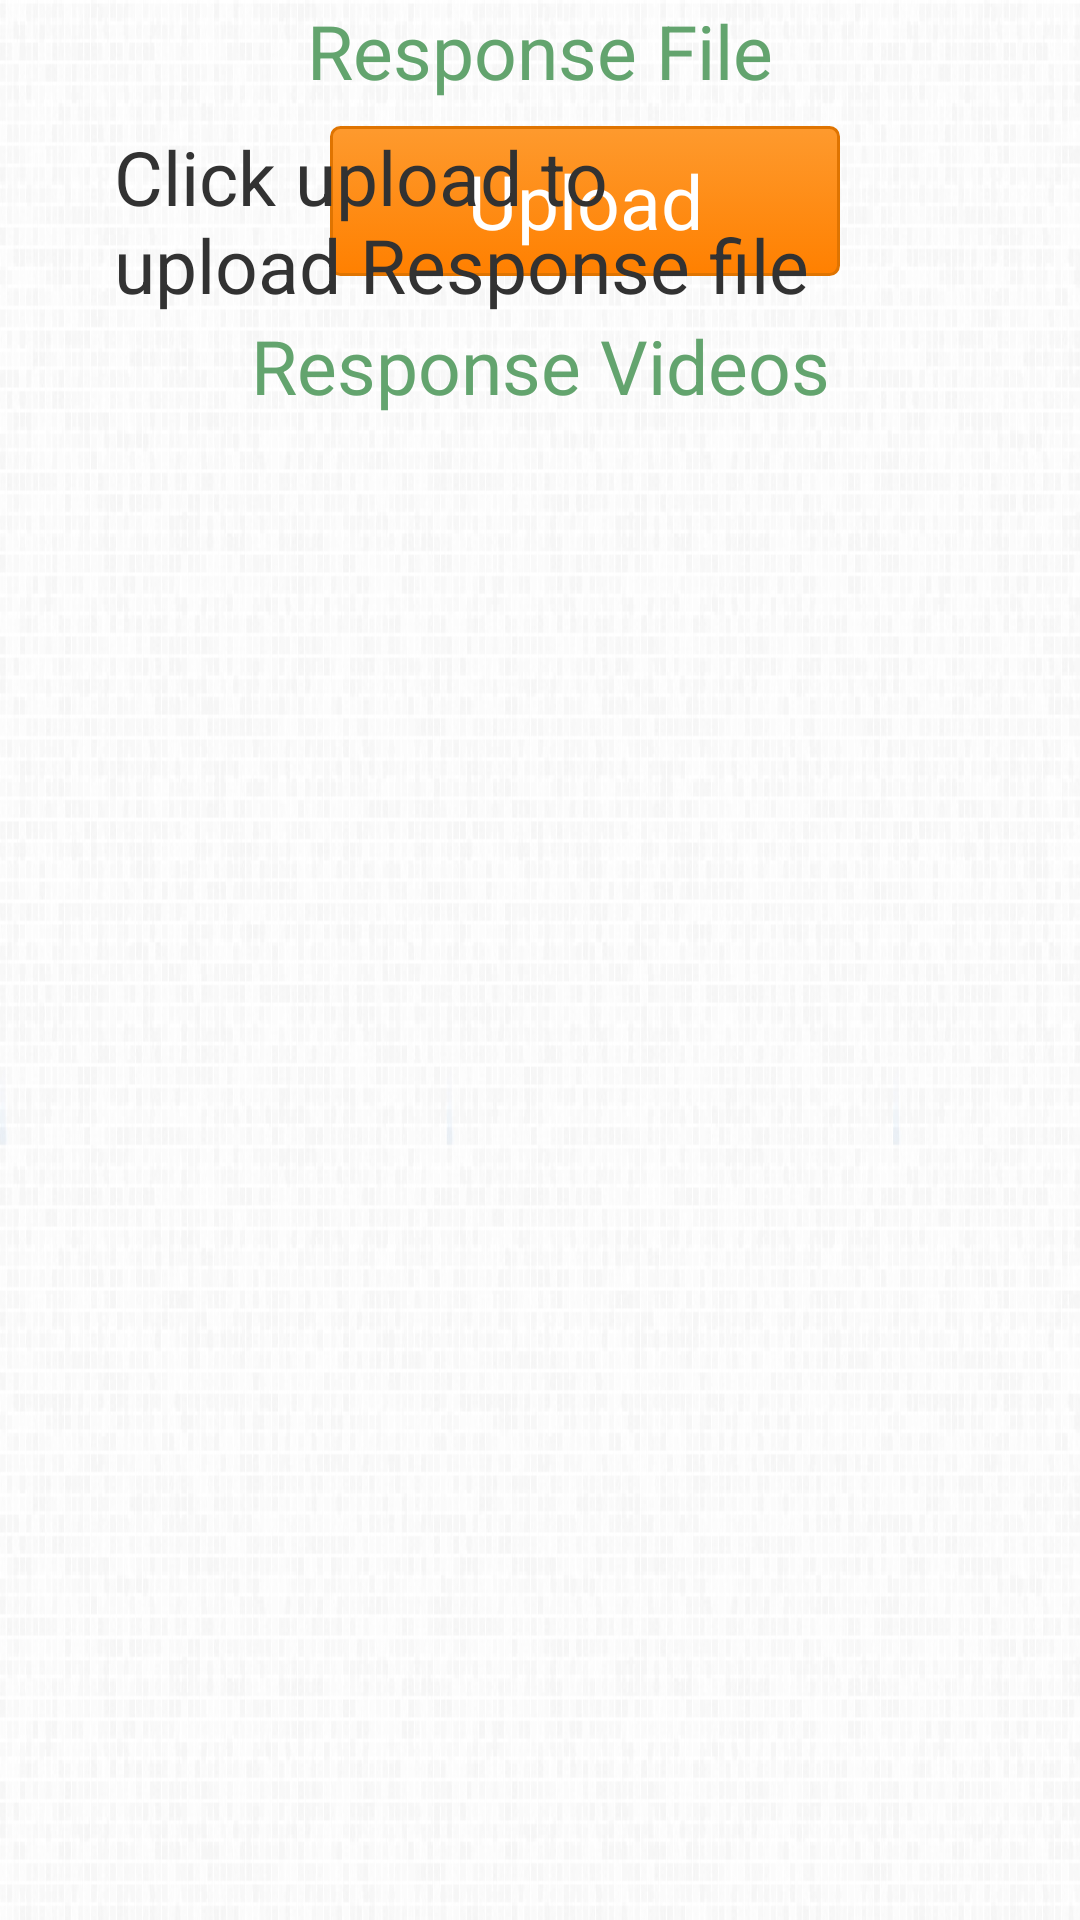

Produce the Android XML layout that renders to this screen, including the resource entries it uses.
<!-- AndroidManifest.xml: application theme AppTheme -->
<!-- res/layout/upload_individual.xml -->
<?xml version="1.0" encoding="utf-8"?>
<RelativeLayout xmlns:android="http://schemas.android.com/apk/res/android"
    android:layout_width="match_parent"
    android:layout_height="match_parent"
    android:background="@drawable/app_background" >

    <RelativeLayout
        android:id="@+id/relativeLayout1"
        android:layout_width="match_parent"
        android:layout_height="wrap_content"
        android:layout_alignParentTop="true"
        android:layout_marginTop="42dp" 
        android:layout_marginLeft="20dp"
        android:layout_marginRight="80dp">

        <Button
            android:id="@+id/btn1"
            android:layout_width="170dp"
            android:layout_height="50dp"
            android:layout_alignParentRight="true"
            android:layout_alignParentTop="true"
            android:text="Upload" 
            android:textColor="#ffffff"
            android:textSize="25sp"
            android:background="@drawable/button_general"/>

        <TextView
            android:id="@+id/textView1"
            android:layout_width="wrap_content"
            android:layout_height="wrap_content"
            android:layout_alignParentLeft="true"
            android:layout_marginLeft="18dp"
            android:textSize="25sp"
            android:text="Click upload to upload Response file"/>
    </RelativeLayout>
<RelativeLayout
        android:layout_width="wrap_content"
        android:layout_height="wrap_content"
        android:layout_centerHorizontal="true" >
    
      <TextView
        android:id="@+id/textView3"
        android:layout_width="match_parent"
        android:layout_height="wrap_content"
        android:layout_alignParentTop="true"
        android:layout_centerHorizontal="true"
        android:gravity="center"
        android:text="Response File"
        android:textColor="#63a46e"
        android:textSize="25sp"/>
   
    </RelativeLayout>
    
    <RelativeLayout
        android:id="@+id/relativeLayout2"
        android:layout_width="match_parent"
        android:layout_height="wrap_content"
        android:layout_alignParentLeft="true"
        android:layout_below="@+id/relativeLayout1"
        android:layout_marginTop="30dp" >

        <ScrollView
            android:id="@+id/scrollView1"
            android:layout_width="match_parent"
            android:layout_height="wrap_content" >

            <LinearLayout
                android:id="@+id/linearlayoutdesign"
                android:layout_width="match_parent"
                android:layout_height="wrap_content"
                android:orientation="vertical" >

                <TableLayout
                    android:id="@+id/table_main"
                    android:layout_width="match_parent"
                    android:layout_height="wrap_content"
                    android:layout_marginLeft="20dp"
                    android:layout_marginRight="80dp"
                    android:layout_centerHorizontal="true"
                    android:shrinkColumns="*"
                    android:stretchColumns="*" >
                </TableLayout>
            </LinearLayout>
        </ScrollView>
    </RelativeLayout>

    
    <RelativeLayout
        android:layout_width="wrap_content"
        android:layout_height="wrap_content"
        android:layout_centerHorizontal="true" 
        android:layout_marginTop="20dp">
   
    </RelativeLayout>

    <TextView
        android:id="@+id/textView4"
        android:layout_width="match_parent"
        android:layout_height="wrap_content"
        android:layout_alignParentLeft="true"
        android:layout_below="@+id/relativeLayout1"
        android:gravity="center"
        android:text="Response Videos"
        android:textColor="#63a46e"
        android:textSize="25sp" />

</RelativeLayout>
<!-- resources referenced by this layout -->
<resources>
  <!-- drawable app_background: png bitmap (drawable, 146705 bytes) -->
  <!-- drawable button_general (drawable) -->
  <?xml version="1.0" encoding="utf-8"?>
  <selector xmlns:android="http://schemas.android.com/apk/res/android" >
       <item android:state_pressed="true" >
           <shape android:shape="rectangle"  >
               <corners android:radius="3dip" />
               <stroke android:width="1dip" android:color="#DF7401" />
               <gradient  android:angle="-90"  android:startColor="#FF8000" android:endColor="#DF7401"  />            
           </shape>
       </item>
      <item android:state_focused="true">
           <shape android:shape="rectangle"  >
               <corners android:radius="3dip" />
               <stroke android:width="1dip" android:color="#DF7401" />
               <solid  android:color="#FF8000"/>       
           </shape>
       </item>  
      <item >
          <shape android:shape="rectangle"  >
               <corners android:radius="3dip" />
               <stroke android:width="1dip" android:color="#DF7401" />
               <gradient  android:angle="-90"  android:startColor="#FE9A2E" android:endColor="#FF8000" />            
           </shape>
       </item>
  </selector>
  <style name="AppTheme" parent="AppBaseTheme">
          
      </style>
  <style name="AppBaseTheme" parent="@android:style/Theme.Light.NoTitleBar">
          <item name="android:windowNoTitle">true</item>
          
      </style>
</resources>
